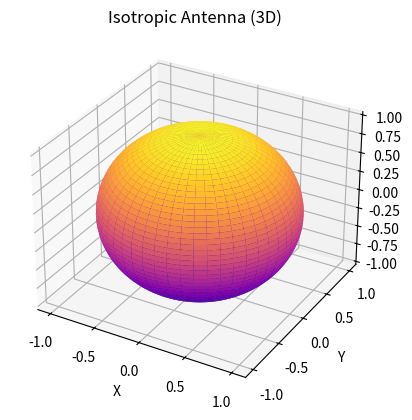

This chart was generated by the following Python code:

# Isotropic Antenna - 3D

import numpy as np
import matplotlib.pyplot as plt

# Angle values
theta = np.linspace(0, np.pi, 200)
phi = np.linspace(0, 2*np.pi, 200)
theta, phi = np.meshgrid(theta, phi)

# Isotropic radiation pattern
R = np.ones_like(theta)

# Coordinate conversion
X = R * np.sin(theta) * np.cos(phi)
Y = R * np.sin(theta) * np.sin(phi)
Z = R * np.cos(theta)

# Plot
ax = plt.figure().add_subplot(projection='3d')
ax.plot_surface(X, Y, Z, cmap="plasma")

ax.set_title("Isotropic Antenna (3D)")
ax.set_xlabel("X")
ax.set_ylabel("Y")
ax.set_zlabel("Z")

plt.show()
